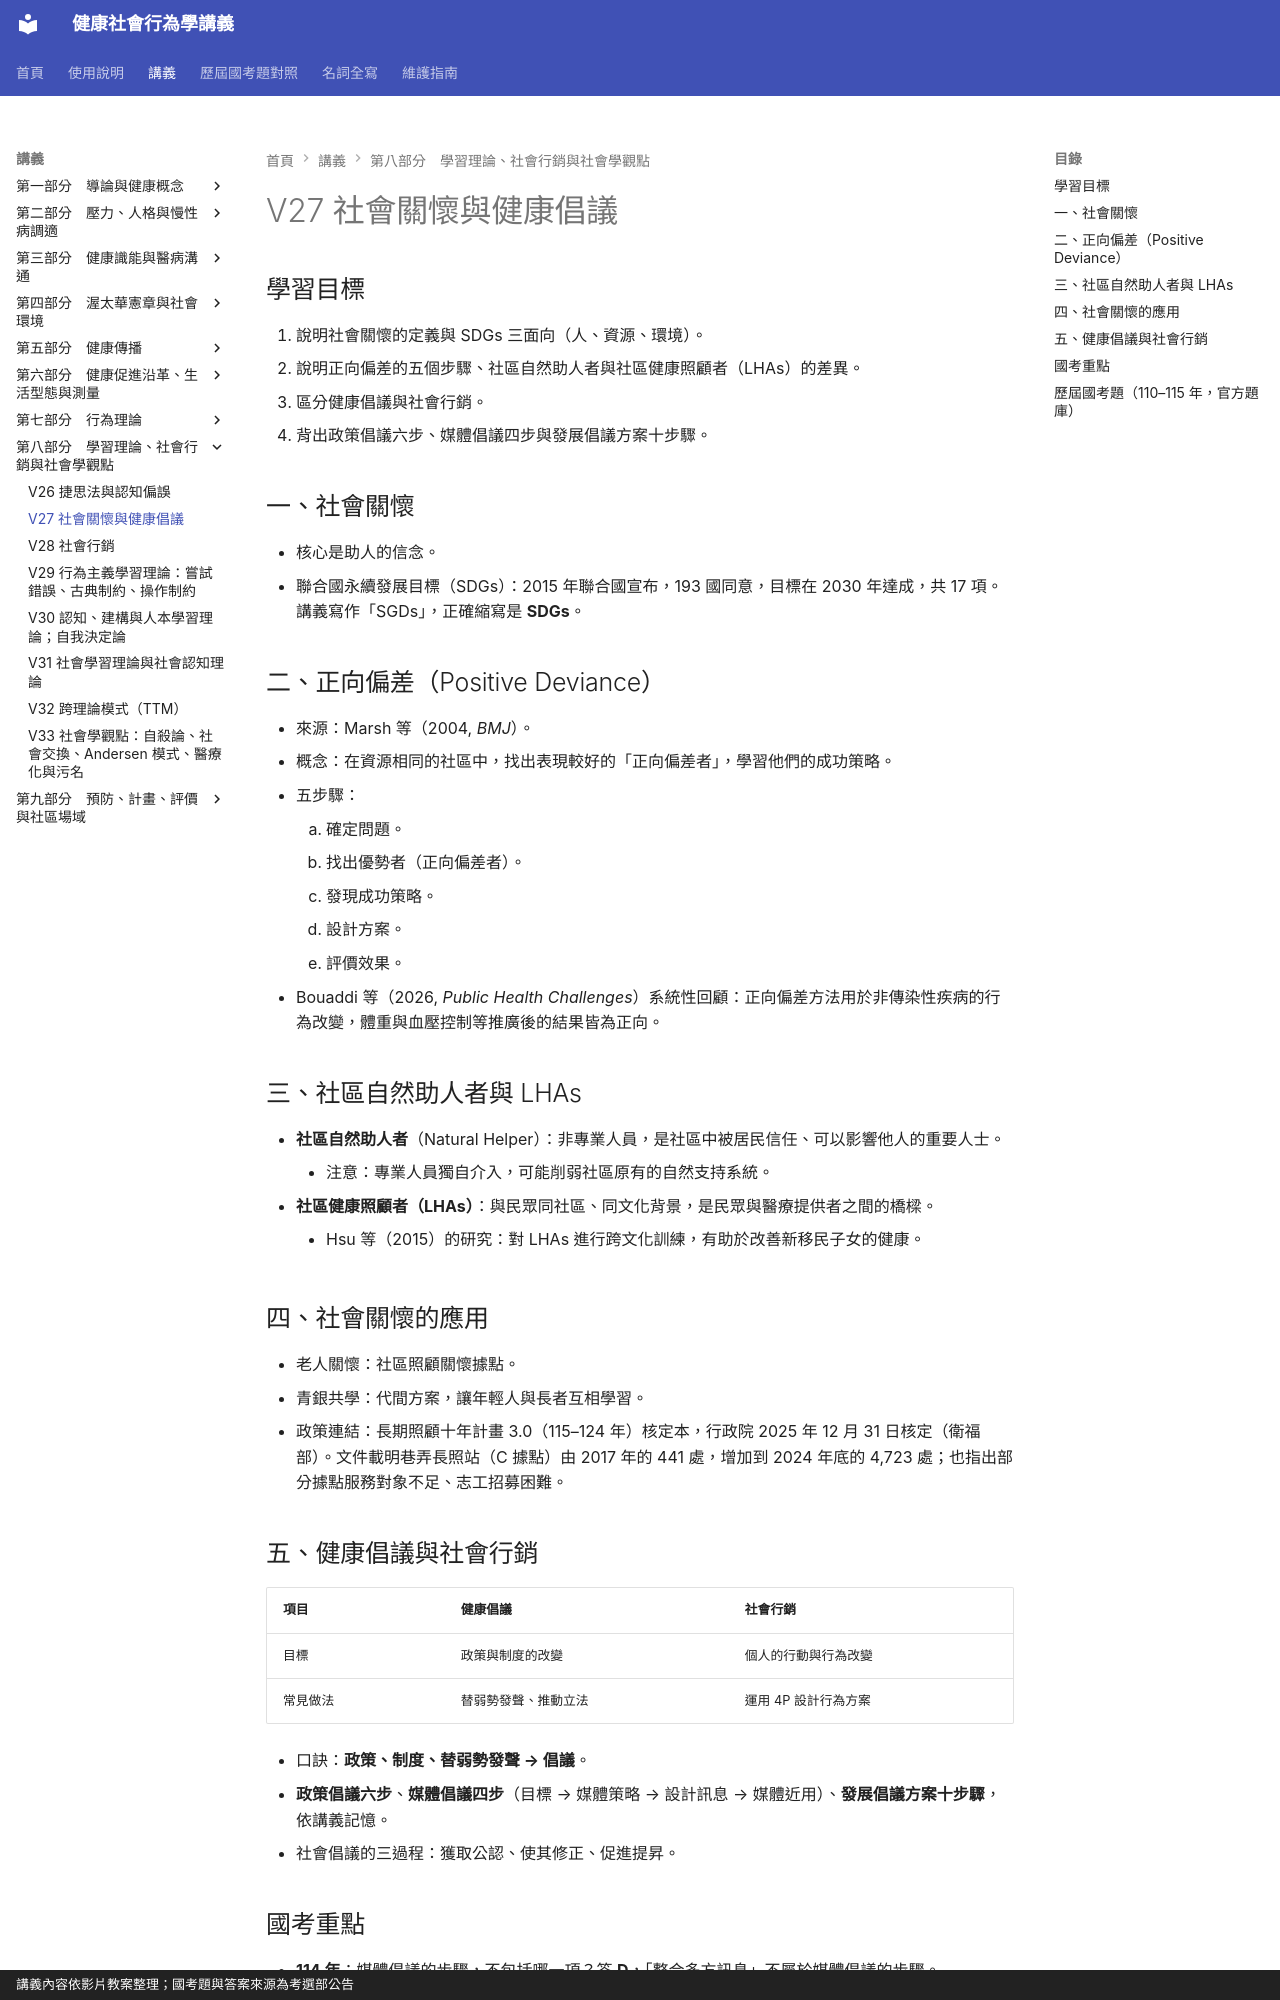

repository: greengarden0925/Health-Behavior-and-Society · page: chapters/V27/index.html · generator: mkdocs · copyright: 講義內容依影片教案整理；國考題與答案來源為考選部公告

# V27 社會關懷與健康倡議

## 學習目標

1. 說明社會關懷的定義與 SDGs 三面向（人、資源、環境）。
2. 說明正向偏差的五個步驟、社區自然助人者與社區健康照顧者（LHAs）的差異。
3. 區分健康倡議與社會行銷。
4. 背出政策倡議六步、媒體倡議四步與發展倡議方案十步驟。

## 一、社會關懷

- 核心是助人的信念。
- 聯合國永續發展目標（SDGs）：2015 年聯合國宣布，193 國同意，目標在 2030 年達成，共 17 項。講義寫作「SGDs」，正確縮寫是 **SDGs**。

## 二、正向偏差（Positive Deviance）

- 來源：Marsh 等（2004, *BMJ*）。
- 概念：在資源相同的社區中，找出表現較好的「正向偏差者」，學習他們的成功策略。
- 五步驟：
    1. 確定問題。
    2. 找出優勢者（正向偏差者）。
    3. 發現成功策略。
    4. 設計方案。
    5. 評價效果。
- Bouaddi 等（2026, *Public Health Challenges*）系統性回顧：正向偏差方法用於非傳染性疾病的行為改變，體重與血壓控制等推廣後的結果皆為正向。

## 三、社區自然助人者與 LHAs

- **社區自然助人者**（Natural Helper）：非專業人員，是社區中被居民信任、可以影響他人的重要人士。
    - 注意：專業人員獨自介入，可能削弱社區原有的自然支持系統。
- **社區健康照顧者（LHAs）**：與民眾同社區、同文化背景，是民眾與醫療提供者之間的橋樑。
    - Hsu 等（2015）的研究：對 LHAs 進行跨文化訓練，有助於改善新移民子女的健康。

## 四、社會關懷的應用

- 老人關懷：社區照顧關懷據點。
- 青銀共學：代間方案，讓年輕人與長者互相學習。
- 政策連結：長期照顧十年計畫 3.0（115–124 年）核定本，行政院 2025 年 12 月 31 日核定（衛福部）。文件載明巷弄長照站（C 據點）由 2017 年的 441 處，增加到 2024 年底的 4,723 處；也指出部分據點服務對象不足、志工招募困難。

## 五、健康倡議與社會行銷

| 項目 | 健康倡議 | 社會行銷 |
|---|---|---|
| 目標 | 政策與制度的改變 | 個人的行動與行為改變 |
| 常見做法 | 替弱勢發聲、推動立法 | 運用 4P 設計行為方案 |

- 口訣：**政策、制度、替弱勢發聲 → 倡議**。
- **政策倡議六步**、**媒體倡議四步**（目標 → 媒體策略 → 設計訊息 → 媒體近用）、**發展倡議方案十步驟**，依講義記憶。
- 社會倡議的三過程：獲取公認、使其修正、促進提昇。

## 國考重點

- **114 年**：媒體倡議的步驟，不包括哪一項？答 **D**，「整合多方訊息」不屬於媒體倡議的步驟。
- 辨別題：題目若問「改變政策或制度」，答案屬倡議；若問「改變個人行為」，答案屬社會行銷。
